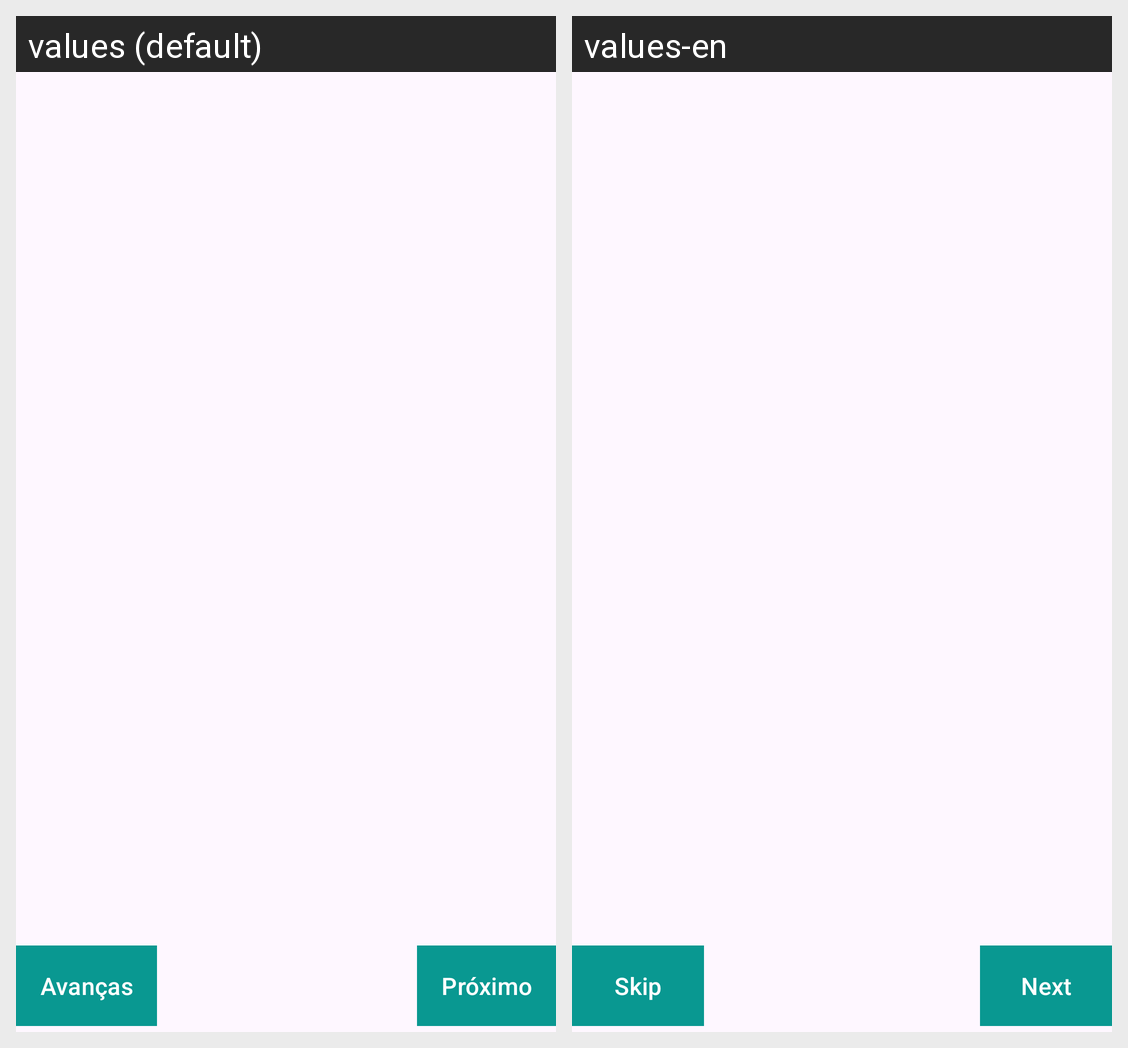

For this localized Android screen grid, give each drawn string resource with its value in every locale shown.
Android screen res/layout/activity_intro_slider.xml rendered under 2 locales, left to right: values (default), values-en. Device: Nexus 5 (rendered at 1080×1920; each locale shown at half size, 540×960, under a caption strip naming it); theme Theme.DiaryTravel.
Strings drawn on this screen, with the default value and each locale's value (text and hints the layout hard-codes, and strings that could not be matched under every locale, appear in the picture but are not listed):

pular
  values: Avanças
  values-en: Skip

proximo
  values: Próximo
  values-en: Next
